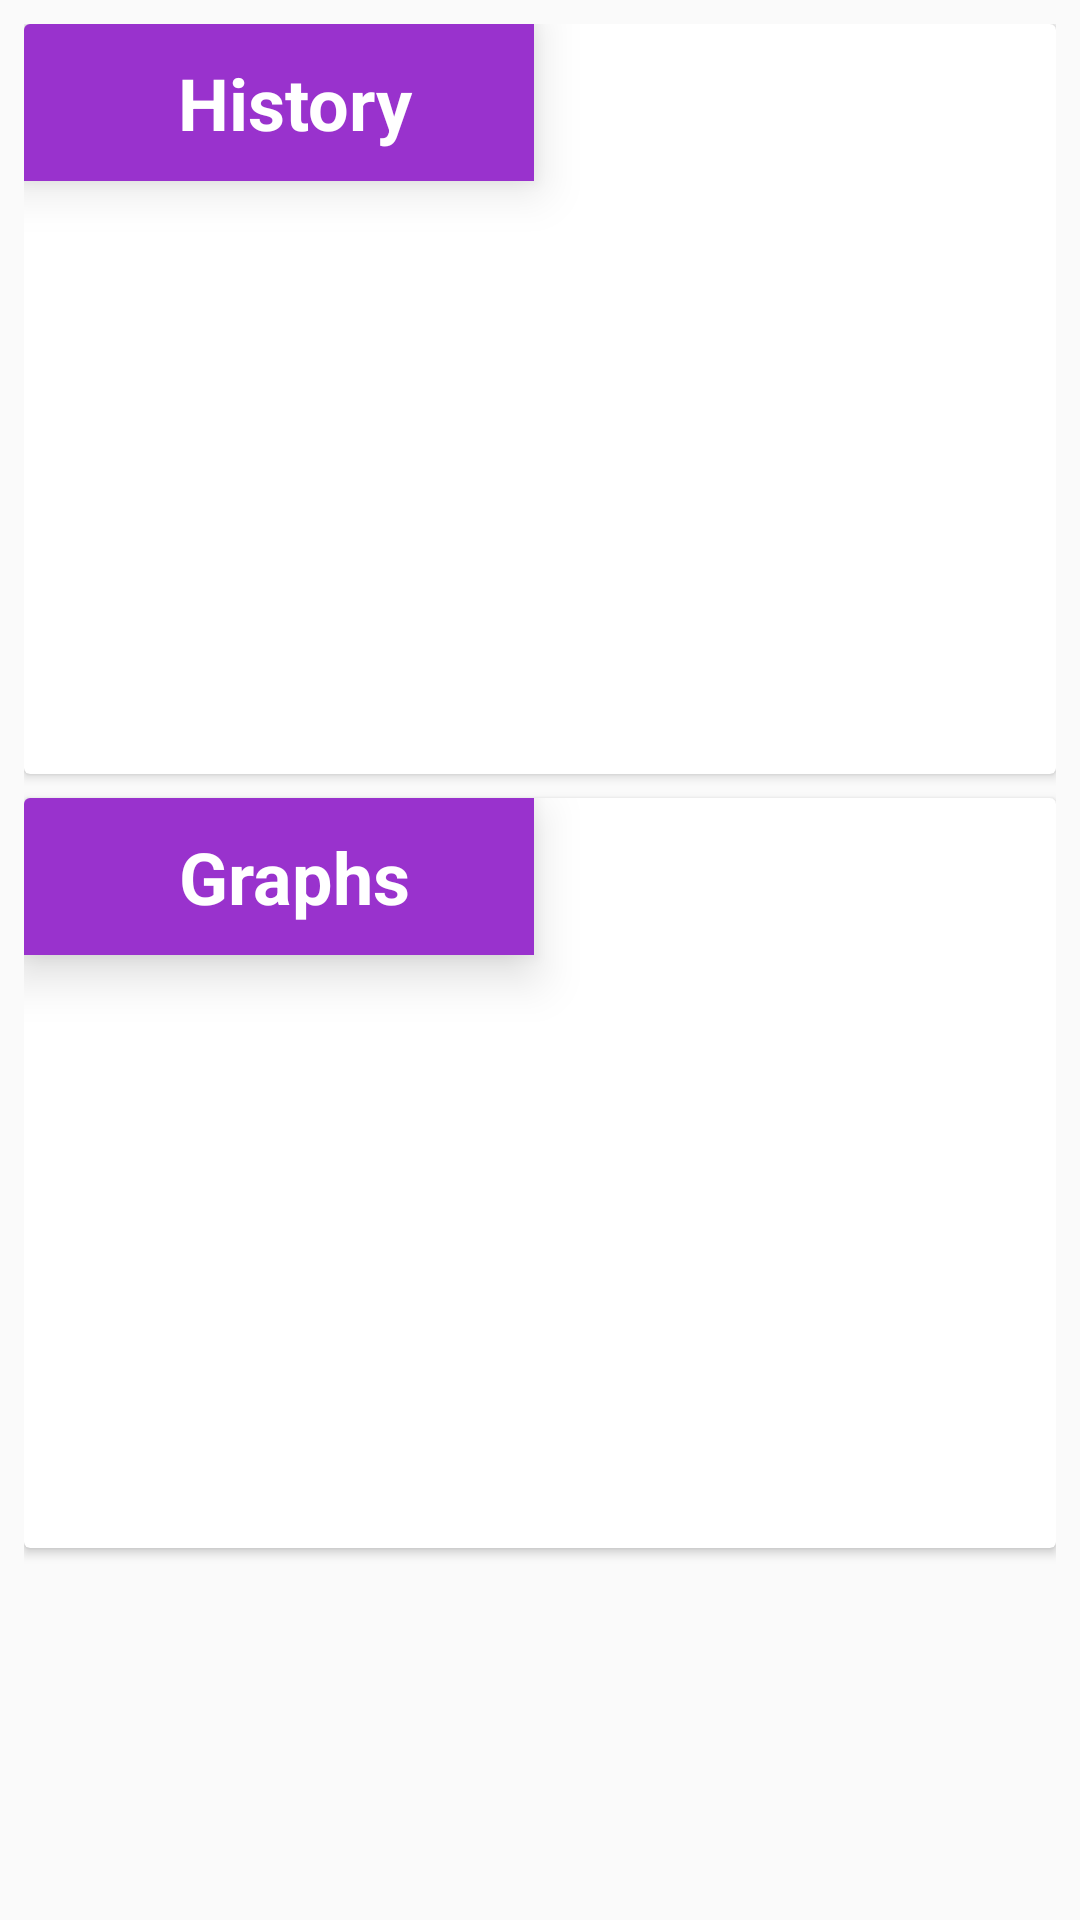

Reconstruct the res/layout file that produces this screen, plus the resources it refers to.
<!-- AndroidManifest.xml: application theme AppTheme -->
<!-- res/layout/fragment_analytics.xml -->
<?xml version="1.0" encoding="utf-8"?>

<androidx.constraintlayout.widget.ConstraintLayout xmlns:android="http://schemas.android.com/apk/res/android"
    xmlns:app="http://schemas.android.com/apk/res-auto"
    xmlns:tools="http://schemas.android.com/tools"
    android:id="@+id/fragmentLayout"
    android:layout_width="match_parent"
    android:layout_height="match_parent"
    tools:context=".fragments.AnalyticsFragment">

    <LinearLayout
        android:layout_width="match_parent"
        android:layout_height="match_parent"
        android:orientation="vertical"
        android:padding="8dp"
        app:layout_constraintBottom_toBottomOf="parent"
        app:layout_constraintEnd_toEndOf="parent"
        app:layout_constraintStart_toStartOf="parent"
        app:layout_constraintTop_toTopOf="parent">

        <androidx.cardview.widget.CardView
            android:id="@+id/historyCard"
            android:layout_width="match_parent"
            android:layout_height="wrap_content"
            android:layout_marginBottom="8dp"
            android:clickable="true"
            android:focusable="true"
            android:foreground="?android:attr/selectableItemBackground"
            app:layout_constraintStart_toStartOf="parent">

            <TextView
                android:id="@+id/analyticsHistoryCard"
                android:layout_width="170dp"
                android:layout_height="wrap_content"
                android:background="@color/colorPrimary"
                android:elevation="10dp"
                android:paddingStart="20dp"
                android:paddingTop="10dp"
                android:paddingEnd="10dp"
                android:paddingBottom="10dp"
                android:text="@string/historyBtn"
                android:textAlignment="center"
                android:textColor="@color/colorWhite"
                android:textSize="24sp"
                android:textStyle="bold" />

            <ImageView
                android:id="@+id/analyticsHistoryImg"
                android:layout_width="match_parent"
                android:layout_height="250dp"
                android:scaleType="centerCrop"
                android:src="@drawable/clock_splash" />

        </androidx.cardview.widget.CardView>

        <androidx.cardview.widget.CardView
            android:id="@+id/ownedCard"
            android:layout_width="match_parent"
            android:layout_height="wrap_content"
            android:clickable="true"
            android:focusable="true"
            android:foreground="?android:attr/selectableItemBackground"
            app:layout_constraintStart_toStartOf="parent"
            app:layout_constraintTop_toTopOf="parent">

            <TextView
                android:id="@+id/analyticsOwnedCard"
                android:layout_width="170dp"
                android:layout_height="wrap_content"
                android:background="@color/colorPrimary"
                android:elevation="10dp"
                android:paddingStart="20dp"
                android:paddingTop="10dp"
                android:paddingEnd="10dp"
                android:paddingBottom="10dp"
                android:text="@string/graphsBtn"
                android:textAlignment="center"
                android:textColor="@color/colorWhite"
                android:textSize="24sp"
                android:textStyle="bold" />

            <ImageView
                android:id="@+id/analyticsImg"
                android:layout_width="match_parent"
                android:layout_height="250dp"
                android:scaleType="centerCrop"
                android:src="@drawable/chart_splash" />


        </androidx.cardview.widget.CardView>
    </LinearLayout>

</androidx.constraintlayout.widget.ConstraintLayout>
<!-- resources referenced by this layout -->
<resources>
  <color name="colorPrimary">#9932CD</color>
  <color name="colorWhite">#FFFFFF</color>
  <string name="graphsBtn">Graphs</string>
  <string name="historyBtn">History</string>
  <style name="AppTheme" parent="Theme.AppCompat.Light.NoActionBar">
          
          <item name="colorPrimary">@color/colorPrimary</item>
          <item name="colorPrimaryDark">@color/colorPrimaryDark</item>
          <item name="colorAccent">@color/colorAccent</item>
      </style>
  <color name="colorPrimaryDark">#1D1D1D</color>
  <color name="colorAccent">#00BCD4</color>
</resources>
